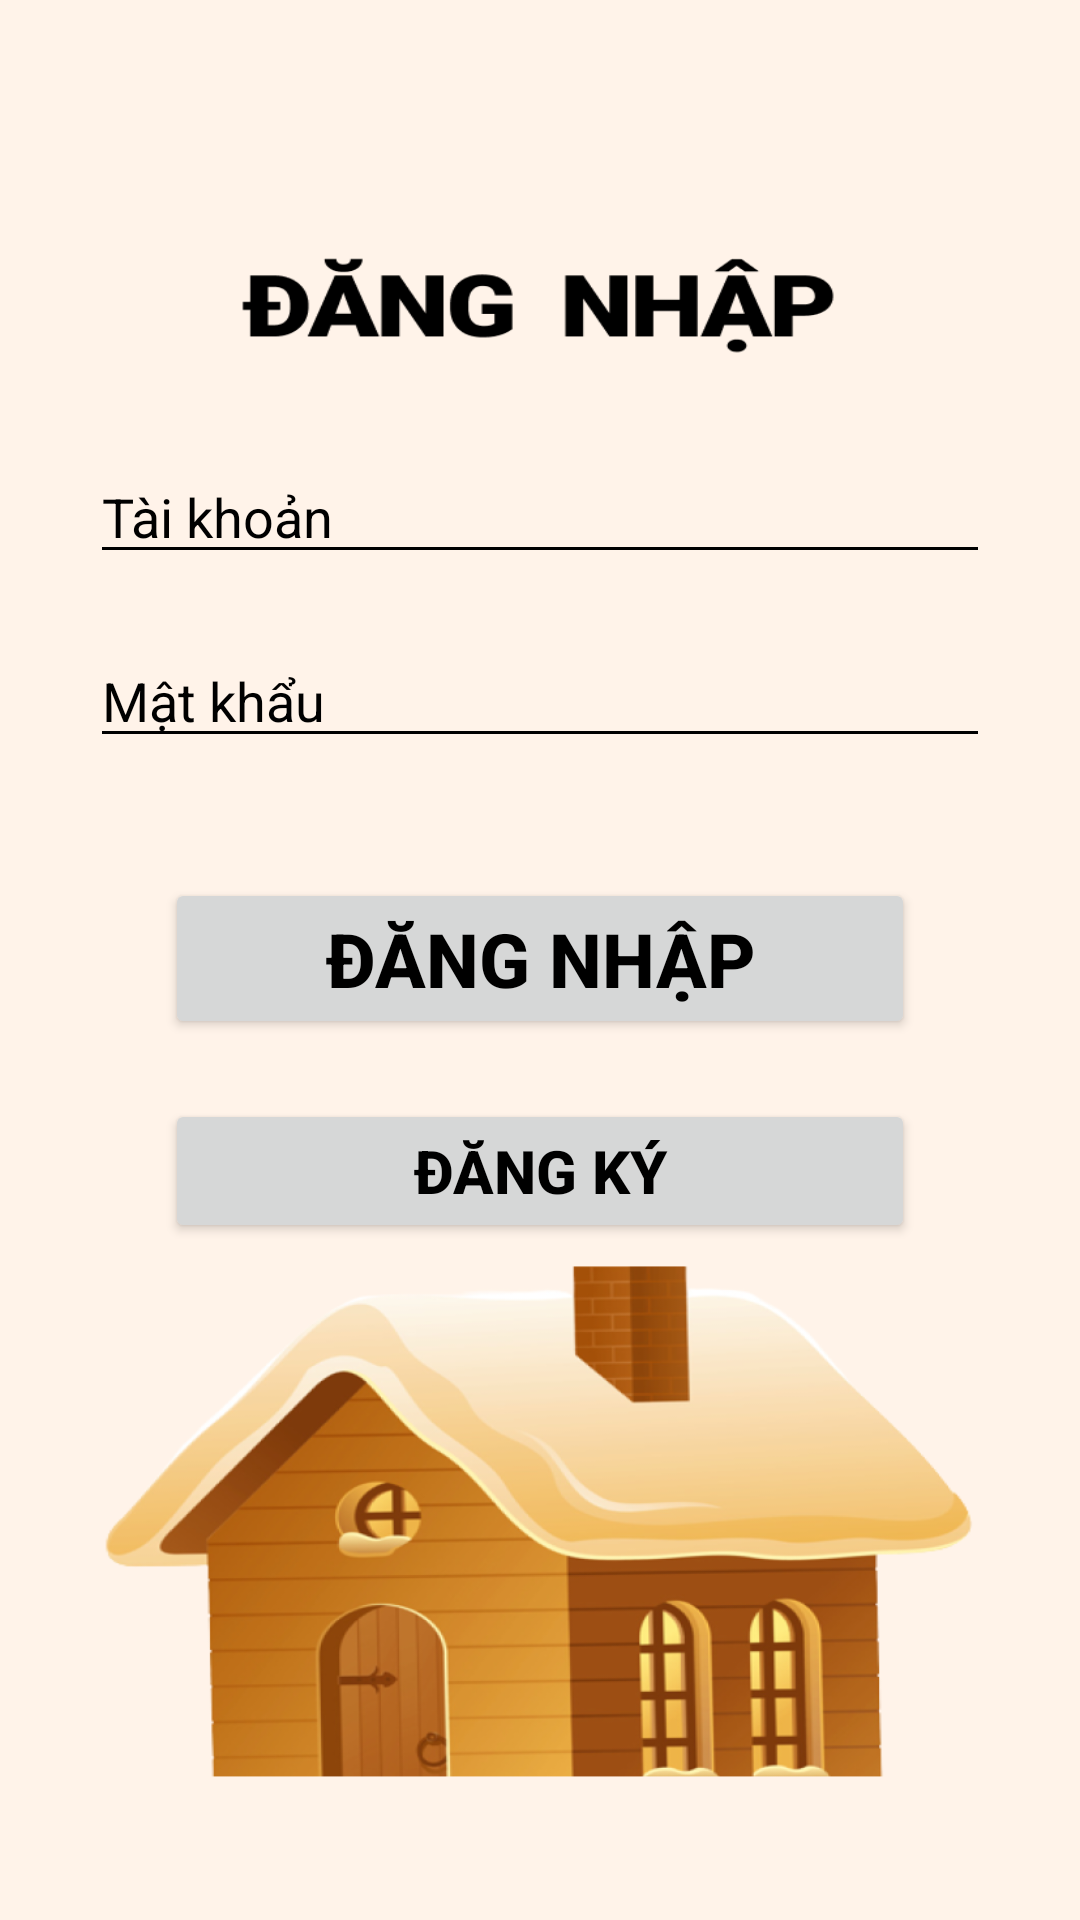

The Android layout XML behind this screen, and the referenced resources:
<!-- AndroidManifest.xml: application theme Theme.Room_app -->
<!-- res/layout/activity_dangnhap.xml -->
<?xml version="1.0" encoding="utf-8"?>
<LinearLayout xmlns:android="http://schemas.android.com/apk/res/android"
    xmlns:app="http://schemas.android.com/apk/res-auto"
    xmlns:tools="http://schemas.android.com/tools"
    android:layout_width="match_parent"
    android:layout_height="match_parent"
    android:orientation="vertical"
    android:background="@drawable/img_backgroundsignin"
    tools:context=".DangNhapActivity">
    <RelativeLayout
        android:layout_weight="2"
        android:layout_width="match_parent"
        android:layout_height="wrap_content"
        android:gravity="bottom">

        <EditText
            android:id="@+id/taikhoan"
            android:layout_width="300dp"
            android:layout_height="wrap_content"
            android:layout_centerHorizontal="true"
            android:drawableLeft="@drawable/ic_taikhoan"
            android:textColorHint="@color/black"
            android:textColor="@color/black"
            android:backgroundTint="@color/black"
            android:hint="Tài khoản" />
        <EditText
            android:id="@+id/matkhau"
            android:inputType="textPassword"
            android:drawableLeft="@drawable/ic_matkhau"
            android:layout_below="@id/taikhoan"
            android:layout_centerHorizontal="true"
            android:layout_width="300dp"
            android:layout_height="wrap_content"
            android:layout_marginTop="20dp"
            android:textColorHint="@color/black"
            android:textColor="@color/black"
            android:backgroundTint="@color/black"
            android:hint="Mật khẩu"/>
    </RelativeLayout>

    <RelativeLayout
        android:layout_weight="3"
        android:gravity="top"
        android:layout_width="match_parent"
        android:layout_height="wrap_content">
        <Button
            android:id="@+id/dangnhap"
            android:layout_width="250dp"
            android:layout_height="wrap_content"
            android:text="ĐĂNG NHẬP"
            android:textStyle="bold"
            android:textSize="25sp"
            android:textColor="@color/black"
            android:layout_marginTop="40dp"
            android:layout_centerHorizontal="true"/>
        <Button
            android:id="@+id/dangky"
            android:layout_width="250dp"
            android:layout_height="wrap_content"
            android:layout_below="@id/dangnhap"
            android:text="ĐĂNG KÝ"
            android:textStyle="bold"
            android:textSize="20sp"
            android:textColor="@color/black"
            android:layout_marginTop="20dp"
            android:layout_centerHorizontal="true"/>

    </RelativeLayout>

</LinearLayout>
<!-- resources referenced by this layout -->
<resources>
  <color name="black">#FF000000</color>
  <!-- drawable img_backgroundsignin: png bitmap (drawable, 273379 bytes) -->
  <style name="Theme.Room_app" parent="Theme.MaterialComponents.DayNight.DarkActionBar">
          
          <item name="colorPrimary">@color/purple_700</item>
          <item name="colorPrimaryVariant">@color/purple_700</item>
          <item name="colorOnPrimary">@color/white</item>
          
          <item name="colorSecondary">@color/teal_700</item>
          <item name="colorSecondaryVariant">@color/teal_700</item>
          <item name="colorOnSecondary">@color/black</item>
          
          <item name="android:statusBarColor" tools:targetApi="l">?attr/colorPrimaryVariant</item>
          
      </style>
  <color name="purple_700">#FDA758</color>
  <color name="white">#FFFFFFFF</color>
  <color name="teal_700">#FAD7BA</color>
</resources>
